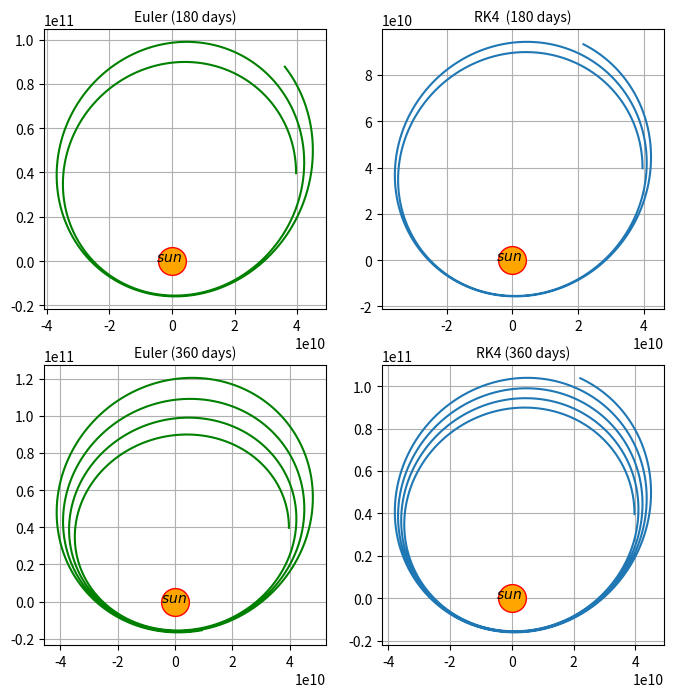
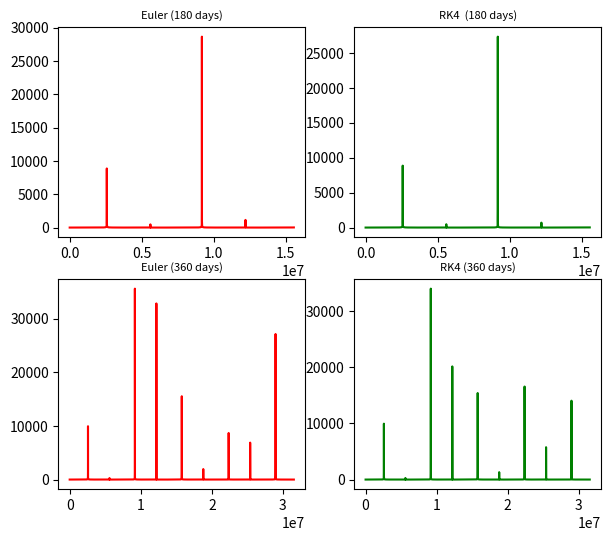

The matplotlib source for these figures, in order:
# -*- coding: utf-8 -*-
"""10

Automatically generated by Colaboratory.

Original file is located at
    https://colab.research.google.com/<link-removed>
"""

import numpy as np
import matplotlib.pyplot as plt
from scipy.integrate import odeint

G=6.67e-11
M=1.989e30

def dxdt(x, y):
  r=np.sqrt(x**2+y**2)
  ax=-G*M*x/r**3
  return ax
def dydt(x, y):
  r=np.sqrt(x**2 + y**2)
  ay=-G*M*y/r**3
  return ay

def euler(x0, y0, vx0, vy0, dt, t_max):
  t=np.arange(0, t_max, dt)
  x=np.zeros(len(t))
  y=np.zeros(len(t))
  vx=np.zeros(len(t))
  vy=np.zeros(len(t))
  x[0], y[0], vx[0], vy[0]=x0, y0, vx0, vy0
  for i in range(1, len(t)):
    #acceleration
    ax=dxdt(x[i-1], y[i-1])
    ay=dydt(x[i-1], y[i-1])
    #the position and velocity
    #Euler form
    x[i]=x[i-1]+vx[i-1]*dt
    y[i]=y[i-1]+vy[i-1]*dt
    vx[i]=vx[i-1]+ax*dt
    vy[i]=vy[i-1]+ay*dt
  return x, y

def rk4(x0, y0, vx0, vy0, dt, t_max):
  t=np.arange(0, t_max, dt)
  x=np.zeros(len(t))
  y=np.zeros(len(t))
  vx=np.zeros(len(t))
  vy=np.zeros(len(t))
  x[0], y[0], vx[0], vy[0]=x0, y0, vx0, vy0
  for i in range(1, len(t)):
    k1x=dxdt(x[i-1], y[i-1])
    k1y=dydt(x[i-1], y[i-1])
    k2x=dxdt(x[i-1]+0.5*k1x*dt, y[i-1]+0.5*k1y*dt)
    k2y=dydt(x[i-1]+0.5*k1x*dt, y[i-1]+0.5*k1y*dt)
    k3x=dxdt(x[i-1]+0.5*k2x*dt, y[i-1]+0.5*k2y*dt)
    k3y=dydt(x[i-1]+0.5*k2x*dt, y[i-1]+0.5*k2y*dt)
    k4x=dxdt(x[i-1]+k3x*dt, y[i-1]+k3y*dt)
    k4y=dydt(x[i-1]+k3x*dt, y[i-1]+k3y*dt)
    vx[i]=vx[i-1]+(k1x/6+k2x/3+k3x/3+k4x/6)*dt
    vy[i]=vy[i-1]+(k1y/6+k2y/3+k3y/3+k4y/6)*dt
    x[i]=x[i-1]+0.5*(vx[i-1]+vx[i])*dt
    y[i]=y[i-1]+0.5*(vy[i-1]+vy[i])*dt
  return x,y

#initial conditions of the Mercury
#https://solarsystem.nasa.gov/planets/mercury/in-depth/#:~:text=From%20an%20average%20distance%20of,from%20the%20Sun%20to%20Mercury.
x0=3.969e10     #initial x position of the planet
y0=3.969e10     #initial y position of the planet
vx0=0           #initial x velocity of the planet
vy0=4.7e4       #initial y velocity of the planet
dt=1000         #time step (in seconds)
t_max=180*24*3600    #duration (180days)
t_max2=365*24*3600

x_rk1,y_rk1=rk4(x0, y0, vx0, vy0, dt, t_max)
x_e1,y_e1=euler(x0,y0,vx0,vy0,dt,t_max)
x_e2,y_e2=euler(x0,y0,vx0,vy0,dt,t_max2)
x_rk2,y_rk2=rk4(x0,y0,vx0,vy0,dt,t_max2)

fig, ((ax1, ax2),(ax3,ax4)) = plt.subplots(2, 2, figsize=(8,8))
ax1.plot(x_e1, y_e1, color="green")
ax2.plot(x_rk1, y_rk1)
ax3.plot(x_e2, y_e2, color="green")
ax4.plot(x_rk2, y_rk2)
ax1.text(-0.5e10, 0, '$sun$', fontsize=10)
ax2.text(-0.5e10, 0, '$sun$', fontsize=10)
ax3.text(-0.5e10, 0, '$sun$', fontsize=10)
ax4.text(-0.5e10, 0, '$sun$', fontsize=10)
ax1.plot(0,0,marker="o", markersize=20, markeredgecolor="red", color="orange")
ax1.set_title("Euler (180 days)", fontsize=10)
ax2.set_title("RK4  (180 days)", fontsize=10)
ax3.set_title("Euler (360 days)", fontsize=10)
ax4.set_title("RK4 (360 days)", fontsize=10)
ax2.plot(0,0,marker="o", markersize=20, markeredgecolor="red", color="orange")
ax3.plot(0,0,marker="o", markersize=20, markeredgecolor="red", color="orange")
ax4.plot(0,0,marker="o", markersize=20, markeredgecolor="red", color="orange")
ax1.grid()
ax2.grid()
ax3.grid()
ax4.grid()

t=np.linspace(0,t_max, 15552)
t2=np.linspace(0, t_max2, 31536)
init=[x0, y0, vx0, vy0]
def f(init, t):
    x, y, vx, vy=init
    ax=dxdt(x,y)
    ay=dydt(x,y)
    return [vx, vy, ax, ay]
exact1=odeint(f, init, t)
exact2=odeint(f,init,t2)
#relative error
euler_error1=abs(np.sqrt(np.square(exact1[:, 0])+np.square(exact1[:, 2]))-np.sqrt(np.square(x_e1)+np.square(y_e1)))/(np.sqrt(np.square(exact1[:, 0])+np.square(exact1[:, 2])))
euler_error2=abs(np.sqrt(np.square(exact2[:, 0])+np.square(exact2[:, 2]))-np.sqrt(np.square(x_e2)+np.square(y_e2)))/(np.sqrt(np.square(exact2[:, 0])+np.square(exact2[:, 2])))
rk_error1=abs(np.sqrt(np.square(exact1[:, 0])+np.square(exact1[:, 2]))-np.sqrt(np.square(x_rk1)+np.square(y_rk1)))/(np.sqrt(np.square(exact1[:, 0])+np.square(exact1[:, 2])))
rk_error2=abs(np.sqrt(np.square(exact2[:, 0])+np.square(exact2[:, 2]))-np.sqrt(np.square(x_rk2)+np.square(y_rk2)))/(np.sqrt(np.square(exact2[:, 0])+np.square(exact2[:, 2])))

fig, ((ax1, ax2),(ax3,ax4)) = plt.subplots(2, 2, figsize=(7,6))
ax1.plot(t, euler_error1, color="red")
ax2.plot(t, rk_error1, color="green")
ax3.plot(t2, euler_error2, color="red")
ax4.plot(t2, rk_error2, color="green")
ax1.set_title("Euler (180 days)", fontsize=8)
ax2.set_title("RK4  (180 days)", fontsize=8)
ax3.set_title("Euler (360 days)", fontsize=8)
ax4.set_title("RK4 (360 days)", fontsize=8)


